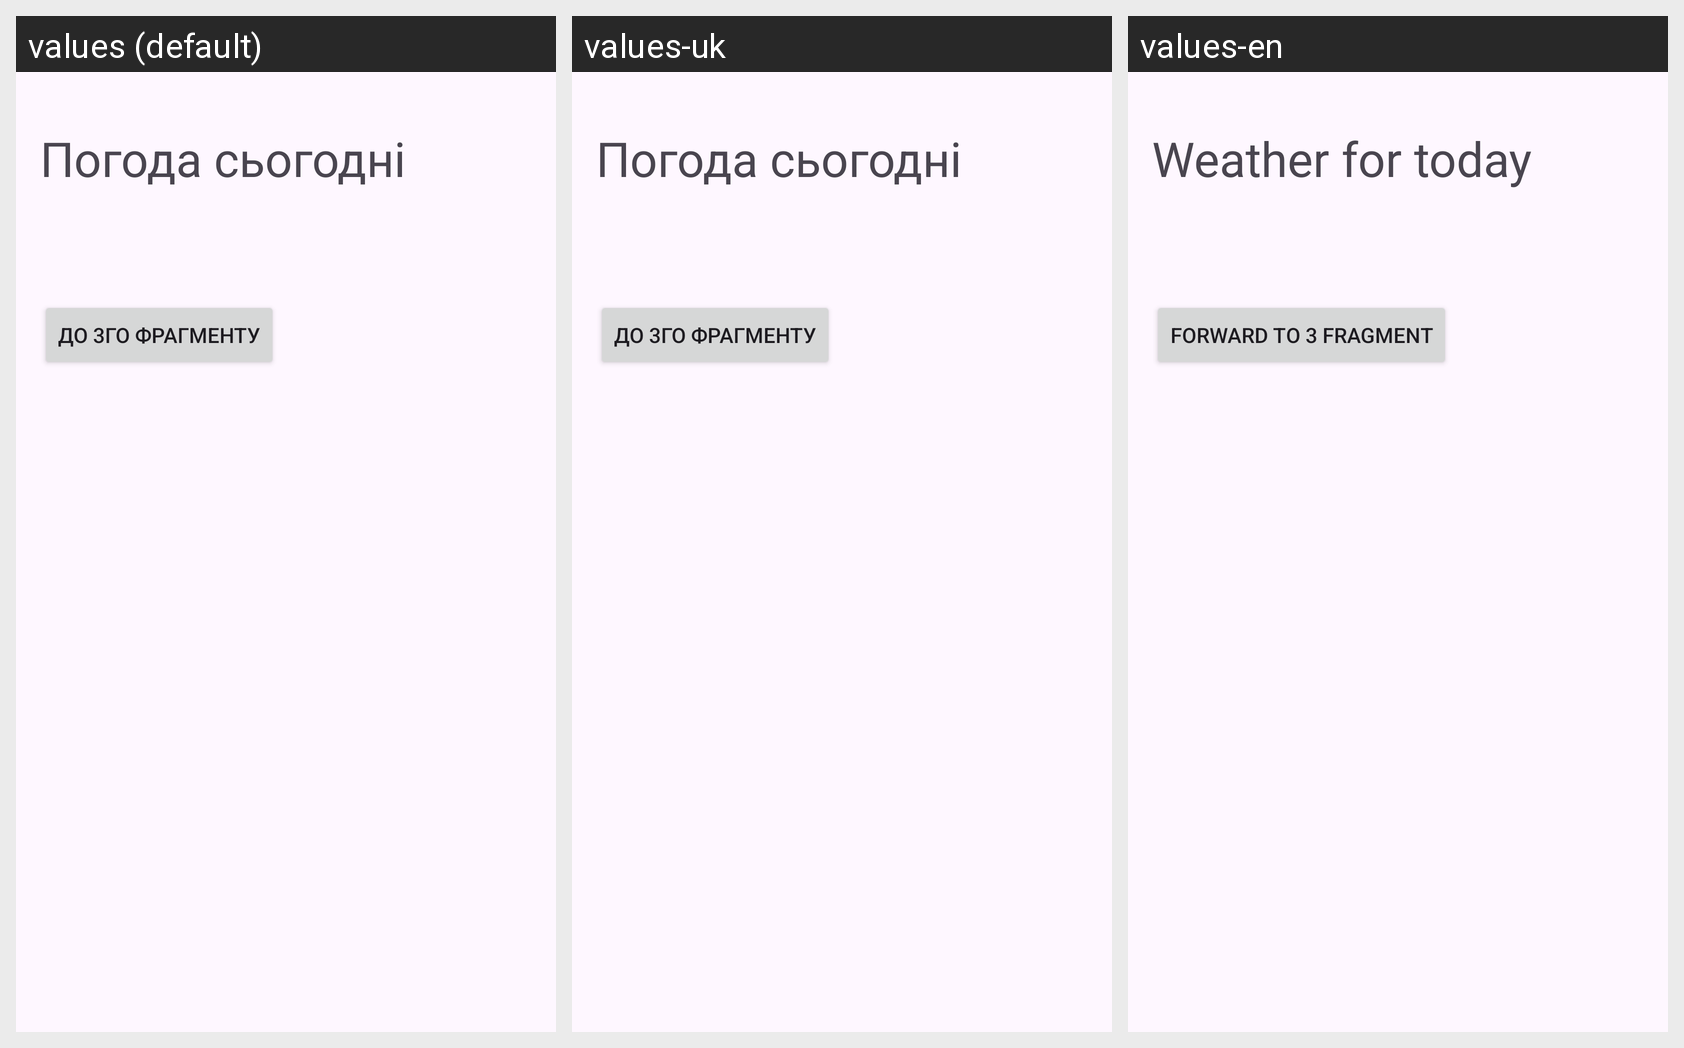

Strings drawn on this Android screen and how each of the app's shown locales translates them:
Android screen res/layout/fragment_second.xml rendered under 3 locales, left to right: values (default), values-uk, values-en. Device: Nexus 5 (rendered at 1080×1920; each locale shown at half size, 540×960, under a caption strip naming it); theme Theme.Lab352.
Strings drawn on this screen, with the default value and each locale's value (text and hints the layout hard-codes appear in the picture but are not listed):

goTo3Fragment
  values: до 3го фрагменту
  values-uk: до 3го фрагменту
  values-en: forward to 3 fragment

weatherToday
  values: Погода сьогодні
  values-uk: Погода сьогодні
  values-en: Weather for today
